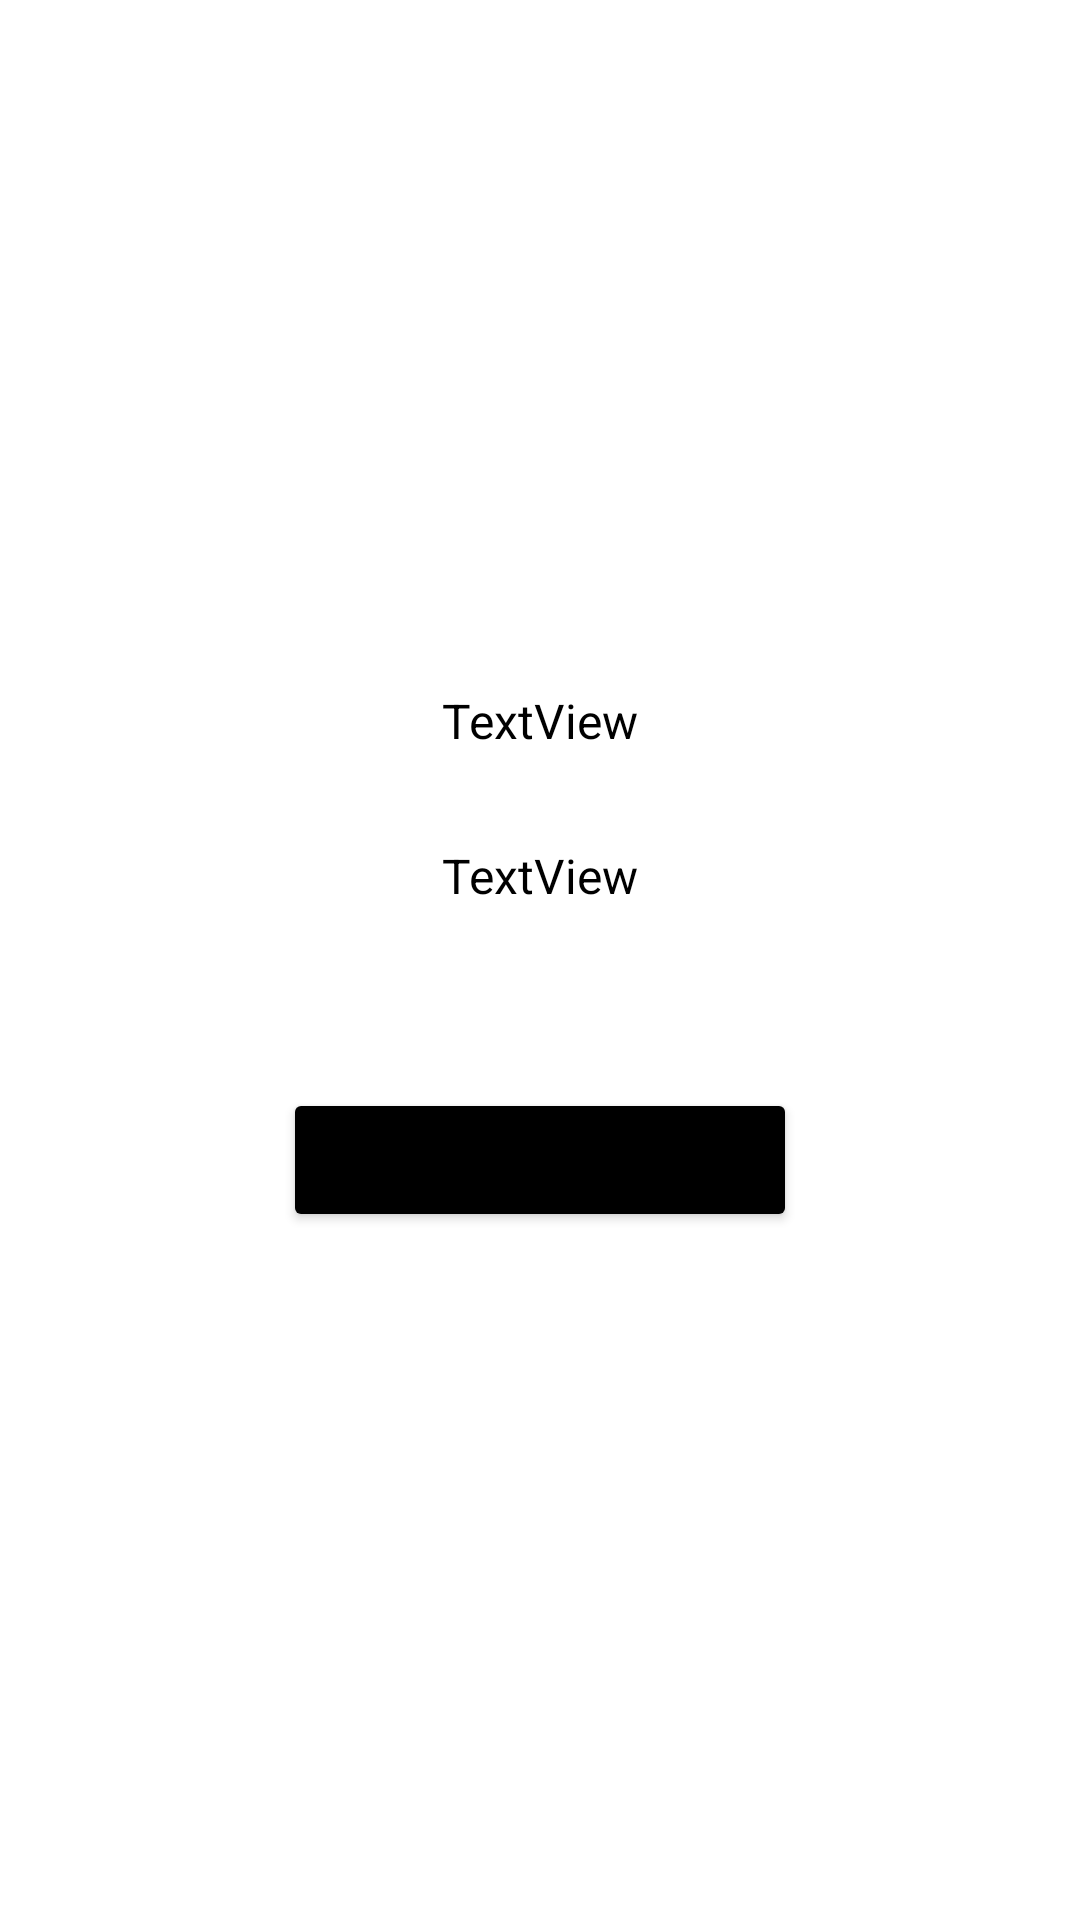

Write the Android layout XML for this screen, with the resource values it uses.
<!-- AndroidManifest.xml: application theme Theme.LR9_Google -->
<!-- res/layout/activity_main2.xml -->
<?xml version="1.0" encoding="utf-8"?>
<androidx.constraintlayout.widget.ConstraintLayout xmlns:android="http://schemas.android.com/apk/res/android"
    xmlns:app="http://schemas.android.com/apk/res-auto"
    xmlns:tools="http://schemas.android.com/tools"
    android:layout_width="match_parent"
    android:layout_height="match_parent"
    tools:context=".MainActivity2">

    <LinearLayout
        android:layout_width="match_parent"
        android:layout_height="match_parent"
        android:gravity="center"
        android:orientation="vertical">

        <TextView
            android:id="@+id/textView_username"
            android:layout_width="wrap_content"
            android:layout_height="wrap_content"
            android:text="TextView"
            android:textColor="#000000"
            android:textSize="16sp" />

        <TextView
            android:id="@+id/textView_email"
            android:layout_width="wrap_content"
            android:layout_height="wrap_content"
            android:layout_marginTop="30dp"
            android:text="TextView"
            android:textColor="#000000"
            android:textSize="16sp" />

        <Button
            android:id="@+id/button_exit"
            android:layout_width="wrap_content"
            android:layout_height="wrap_content"
            android:layout_marginTop="60dp"
            android:backgroundTint="#000000"
            android:onClick="SignOut"
            android:text="Выйти из аккаунта" />
    </LinearLayout>

</androidx.constraintlayout.widget.ConstraintLayout>
<!-- resources referenced by this layout -->
<resources>
  <style name="Theme.LR9_Google" parent="Theme.MaterialComponents.DayNight.DarkActionBar">
          
          <item name="colorPrimary">@color/purple_500</item>
          <item name="colorPrimaryVariant">@color/purple_700</item>
          <item name="colorOnPrimary">@color/white</item>
          
          <item name="colorSecondary">@color/teal_200</item>
          <item name="colorSecondaryVariant">@color/teal_700</item>
          <item name="colorOnSecondary">@color/black</item>
          
          <item name="android:statusBarColor">?attr/colorPrimaryVariant</item>
          
      </style>
  <!-- not gathered from this repository: default colours our renderer supplied (Android Studio template values) -->
  <color name="purple_500">#FF6200EE</color>
  <color name="purple_700">#FF3700B3</color>
  <color name="teal_200">#FF03DAC5</color>
  <color name="teal_700">#FF018786</color>
  <color name="black">#FF000000</color>
  <color name="white">#FFFFFFFF</color>
</resources>
